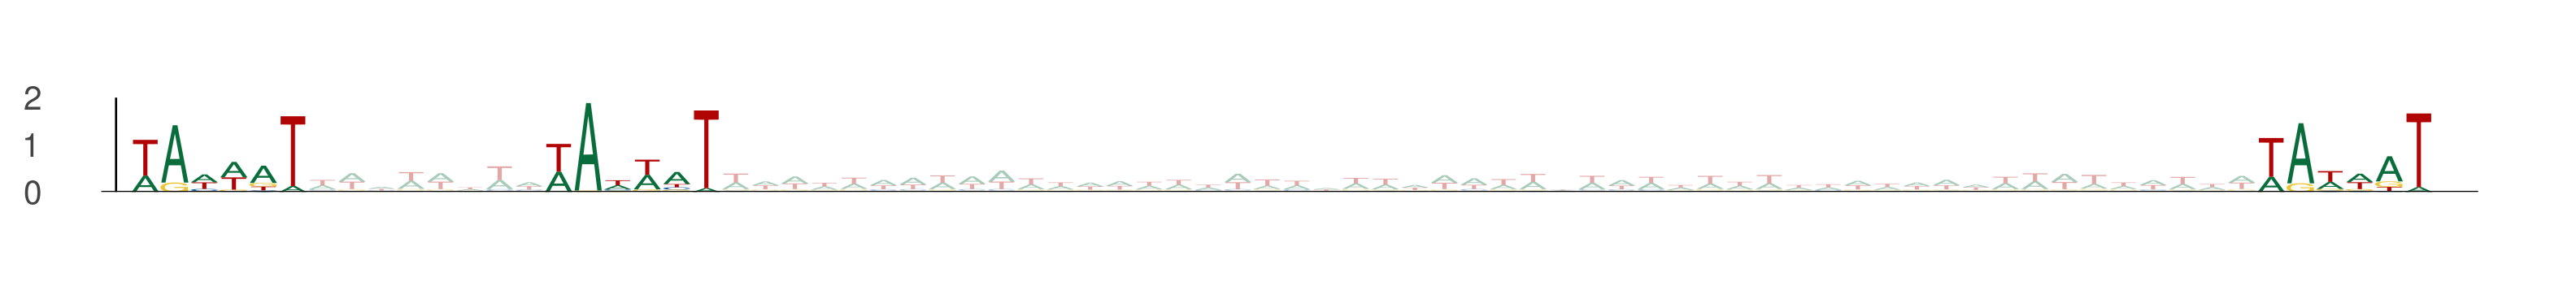

The table this chart was drawn from, first rows:
seq_index, start_position, end_position, is_reversed_complement
4583, 54, 60, 0
4583, 68, 74, 0
4583, 126, 132, 0
969, 59, 65, 0
969, 73, 79, 0
969, 131, 137, 0
3358, 66, 72, 0
3358, 80, 86, 0
3358, 138, 144, 0
3358, 56, 62, 0
3358, 70, 76, 0
3358, 128, 134, 0
5154, 42, 48, 0
5154, 56, 62, 0
5154, 114, 120, 0
3970, 22, 28, 0
3970, 36, 42, 0
3970, 94, 100, 0
5622, 60, 66, 0
5622, 74, 80, 0
5622, 132, 138, 0
2406, 43, 49, 0
2406, 57, 63, 0
2406, 115, 121, 0
5625, 66, 72, 0
5625, 80, 86, 0
5625, 138, 144, 0
1852, 43, 49, 0
1852, 57, 63, 0
1852, 115, 121, 0
3832, 38, 44, 0
3832, 52, 58, 0
3832, 110, 116, 0
4183, 20, 26, 0
4183, 34, 40, 0
4183, 92, 98, 0
4334, 47, 53, 0
4334, 61, 67, 0
4334, 119, 125, 0
4172, 33, 39, 0
4172, 47, 53, 0
4172, 105, 111, 0
538, 35, 41, 0
538, 49, 55, 0
538, 107, 113, 0
4451, 11, 17, 0
4451, 25, 31, 0
4451, 83, 89, 0
2546, 27, 33, 0
2546, 41, 47, 0
2546, 99, 105, 0
4134, 38, 44, 0
4134, 52, 58, 0
4134, 110, 116, 0
3362, 43, 49, 0
3362, 57, 63, 0
3362, 115, 121, 0
3251, 53, 59, 0
3251, 67, 73, 0
3251, 125, 131, 0
... 132 more rows
